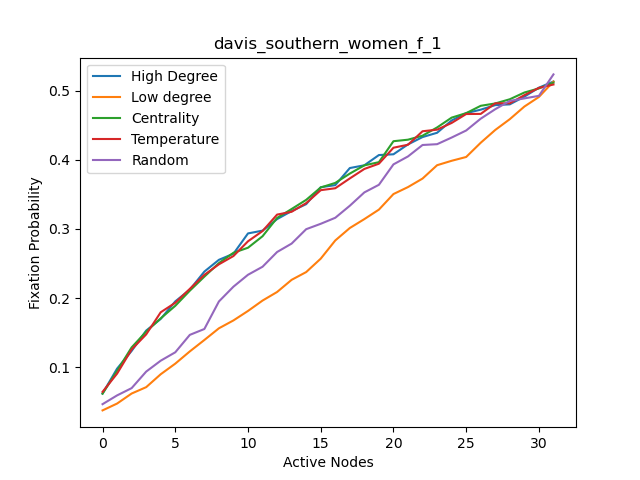

Values plotted in this chart, from the file beside it:
, High Degree, High Degree nodes, Centrality, Centrality nodes, Temparature, Temperature nodes, Random, Random nodes, Low Degree, Low degree nodes
0, 0.0622, 25, 0.0618, 25, 0.0645, 26, 0.0467, 31, 0.0377, 15
1, 0.0981, 26, 0.0949, 26, 0.0909, 25, 0.0594, 5, 0.0476, 16
2, 0.1237, 24, 0.1288, 24, 0.1258, 24, 0.0699, 18, 0.0621, 17
3, 0.1531, 0, 0.1516, 13, 0.1476, 22, 0.0938, 21, 0.0713, 7
4, 0.17, 2, 0.1708, 0, 0.1796, 23, 0.1096, 16, 0.09, 18
5, 0.1953, 13, 0.1889, 2, 0.1933, 28, 0.1217, 30, 0.1053, 19
6, 0.2123, 22, 0.2108, 12, 0.2134, 29, 0.1469, 12, 0.123, 30
7, 0.2384, 23, 0.2311, 23, 0.2337, 20, 0.1554, 10, 0.1395, 31
8, 0.2554, 1, 0.2507, 1, 0.2489, 0, 0.1952, 26, 0.1564, 4
9, 0.2642, 3, 0.2656, 3, 0.2609, 1, 0.2166, 3, 0.1678, 5
10, 0.2936, 12, 0.2729, 11, 0.2822, 2, 0.2338, 6, 0.1815, 6
11, 0.2976, 11, 0.2895, 14, 0.297, 3, 0.2454, 2, 0.1965, 8
12, 0.3143, 20, 0.316, 22, 0.3208, 4, 0.2667, 22, 0.2089, 9
13, 0.3259, 29, 0.3289, 28, 0.3249, 5, 0.2789, 17, 0.2265, 10
14, 0.3359, 14, 0.3421, 20, 0.3374, 6, 0.2997, 4, 0.2377, 21
15, 0.3604, 27, 0.36, 29, 0.3561, 7, 0.3075, 7, 0.2571, 28
16, 0.3634, 4, 0.3666, 8, 0.3589, 8, 0.3162, 27, 0.2834, 14
17, 0.3881, 5, 0.3801, 10, 0.3731, 9, 0.3336, 13, 0.3014, 27
18, 0.3921, 6, 0.392, 9, 0.3868, 10, 0.3529, 24, 0.3143, 11
19, 0.4069, 8, 0.3966, 27, 0.3944, 11, 0.3639, 14, 0.328, 20
20, 0.408, 9, 0.4269, 5, 0.4175, 12, 0.3934, 25, 0.3505, 29
21, 0.4223, 10, 0.4291, 4, 0.4218, 13, 0.4049, 20, 0.3606, 1
22, 0.4329, 21, 0.4349, 6, 0.4413, 14, 0.4214, 28, 0.3729, 3
23, 0.4391, 28, 0.4468, 21, 0.4436, 15, 0.4226, 15, 0.3922, 12
24, 0.4569, 7, 0.461, 7, 0.4533, 16, 0.4322, 1, 0.3986, 0
25, 0.4675, 18, 0.4675, 16, 0.4662, 17, 0.4424, 11, 0.4041, 2
26, 0.4725, 19, 0.4781, 17, 0.4664, 27, 0.4595, 0, 0.4247, 13
27, 0.4791, 30, 0.4815, 30, 0.4817, 21, 0.4732, 8, 0.4432, 22
28, 0.4802, 31, 0.4876, 31, 0.4817, 30, 0.4852, 29, 0.4588, 23
29, 0.4913, 15, 0.4973, 18, 0.4935, 31, 0.4888, 9, 0.477, 24
30, 0.5043, 16, 0.5032, 19, 0.504, 18, 0.4925, 19, 0.4909, 26
31, 0.5132, 17, 0.5115, 15, 0.5089, 19, 0.5235, 23, 0.5131, 25
